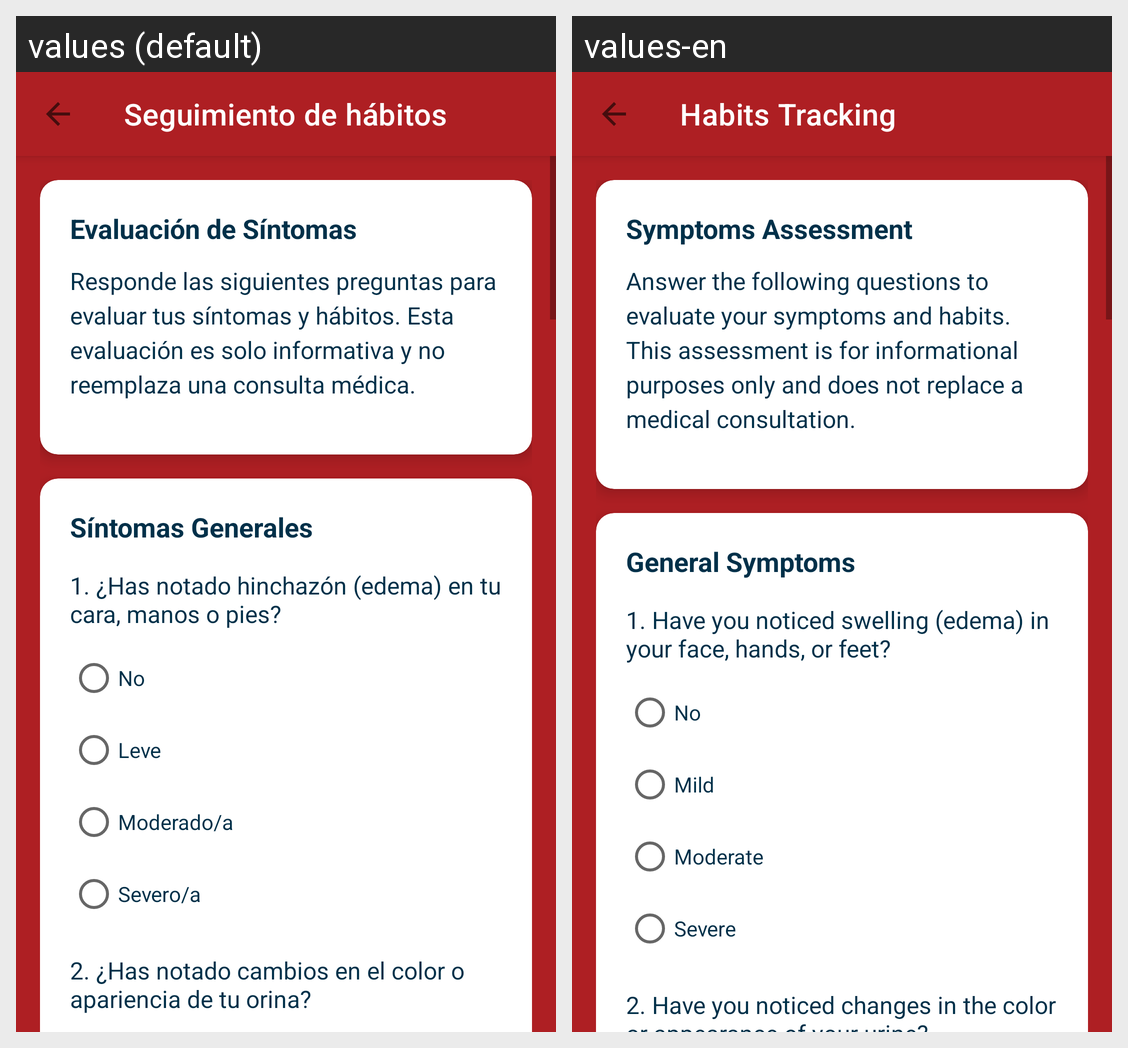

Translations of the strings shown on this Android screen, per locale in the grid:
Android screen res/layout/activity_habits_tracking.xml rendered under 2 locales, left to right: values (default), values-en. Device: Nexus 5 (rendered at 1080×1920; each locale shown at half size, 540×960, under a caption strip naming it); theme Theme.Coil_app.
Strings drawn on this screen, with the default value and each locale's value (text and hints the layout hard-codes, and strings that could not be matched under every locale, appear in the picture but are not listed):

habits_tracking
  values: Seguimiento de hábitos
  values-en: Habits Tracking

survey_intro
  values: Evaluación de Síntomas
  values-en: Symptoms Assessment

survey_description
  values: Responde las siguientes preguntas para evaluar tus síntomas y hábitos. Esta evaluación es solo informativa y no reemplaza una consulta médica.
  values-en: Answer the following questions to evaluate your symptoms and habits. This assessment is for informational purposes only and does not replace a medical consultation.

general_symptoms
  values: Síntomas Generales
  values-en: General Symptoms

q1_edema
  values: 1. ¿Has notado hinchazón (edema) en tu cara, manos o pies?
  values-en: 1. Have you noticed swelling (edema) in your face, hands, or feet?

option_no
  values: No
  values-en: No

option_mild
  values: Leve
  values-en: Mild

option_moderate
  values: Moderado/a
  values-en: Moderate

option_severe
  values: Severo/a
  values-en: Severe

q2_urine_changes
  values: 2. ¿Has notado cambios en el color o apariencia de tu orina?
  values-en: 2. Have you noticed changes in the color or appearance of your urine?
